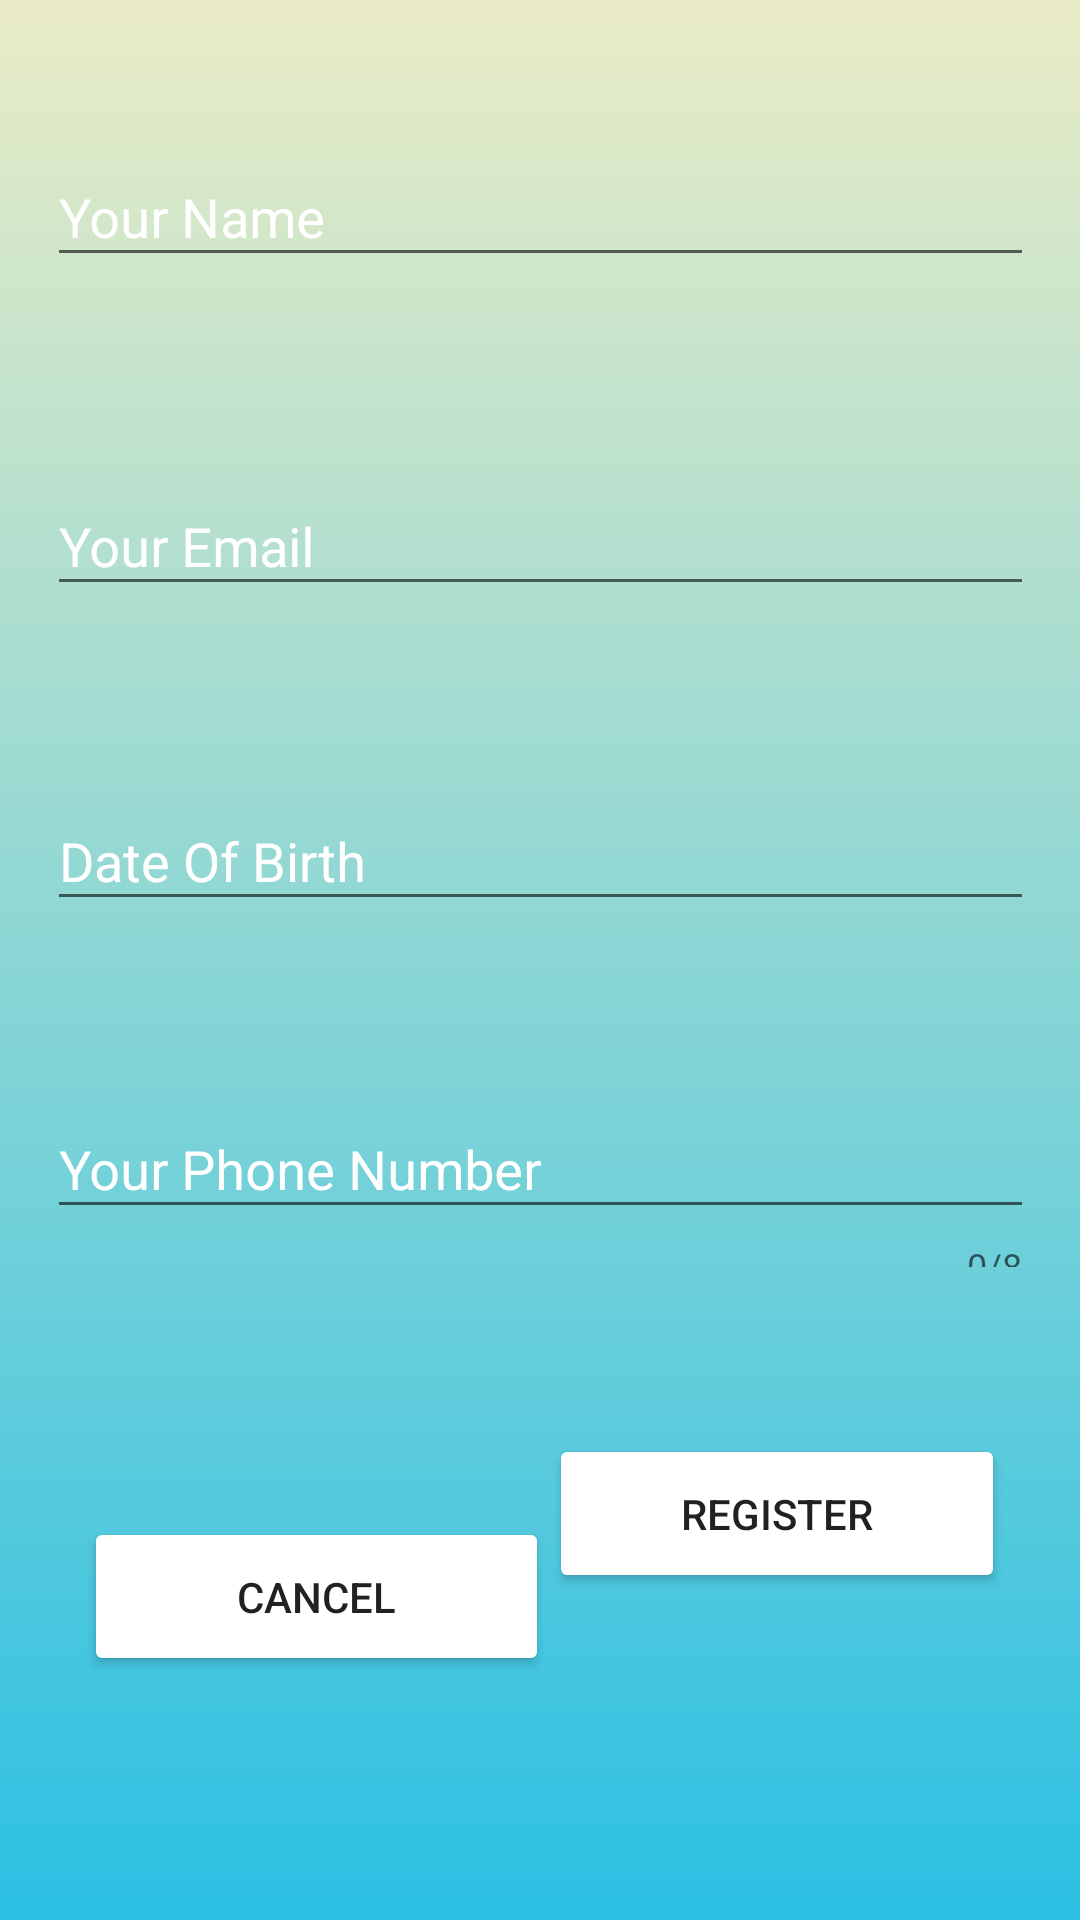

Produce the Android XML layout that renders to this screen, including the resource entries it uses.
<!-- AndroidManifest.xml: application theme AppTheme -->
<!-- res/layout/activity_register.xml -->
<?xml version="1.0" encoding="utf-8"?>
<android.support.constraint.ConstraintLayout xmlns:android="http://schemas.android.com/apk/res/android"
    xmlns:app="http://schemas.android.com/apk/res-auto"
    xmlns:tools="http://schemas.android.com/tools"
    android:layout_width="match_parent"
    android:layout_height="match_parent"
    tools:context=".RegisterActivity"
    android:background="@drawable/gradientselector">


    <Button
        android:id="@+id/button3"
        android:layout_width="152dp"
        android:layout_height="53dp"
        android:layout_marginBottom="8dp"
        android:layout_marginEnd="8dp"
        android:layout_marginStart="8dp"
        android:layout_marginTop="8dp"
        android:backgroundTint="#FFFFFF"
        android:onClick="register"
        android:text="Register"
        app:layout_constraintBottom_toBottomOf="parent"
        app:layout_constraintEnd_toEndOf="parent"
        app:layout_constraintHorizontal_bias="0.912"
        app:layout_constraintStart_toStartOf="parent"
        app:layout_constraintTop_toBottomOf="@+id/textInputLayout"
        app:layout_constraintVertical_bias="0.32" />

    <android.support.design.widget.TextInputLayout
        android:id="@+id/nameInput"
        android:layout_width="329dp"
        android:layout_height="65dp"
        android:layout_marginBottom="8dp"
        android:layout_marginEnd="8dp"
        android:layout_marginStart="8dp"
        android:layout_marginTop="40dp"
        android:textColorHint="#FFFFFF"
        app:layout_constraintBottom_toBottomOf="parent"
        app:layout_constraintEnd_toEndOf="parent"
        app:layout_constraintHorizontal_bias="0.512"
        app:layout_constraintStart_toStartOf="parent"
        app:layout_constraintTop_toTopOf="parent"
        app:layout_constraintVertical_bias="0.0">

        <android.support.design.widget.TextInputEditText
            android:id="@+id/name"
            android:layout_width="match_parent"
            android:layout_height="wrap_content"
            android:hint="Your Name"
            android:visibility="visible" />
    </android.support.design.widget.TextInputLayout>

    <android.support.design.widget.TextInputLayout
        android:id="@+id/emailInput"
        android:layout_width="329dp"
        android:layout_height="64dp"
        android:textColorHint="#FFFFFF"
        android:layout_marginBottom="8dp"
        android:layout_marginTop="8dp"
        app:layout_constraintBottom_toBottomOf="parent"
        app:layout_constraintEnd_toEndOf="parent"
        app:layout_constraintHorizontal_bias="0.509"
        app:layout_constraintStart_toStartOf="parent"
        app:layout_constraintTop_toTopOf="parent"
        app:layout_constraintVertical_bias="0.253">

        <AutoCompleteTextView
            android:id="@+id/email"
            android:layout_width="match_parent"
            android:layout_height="wrap_content"
            android:completionThreshold="1"
            android:focusable="true"
            android:hint="Your Email"
            />

    </android.support.design.widget.TextInputLayout>

    <android.support.design.widget.TextInputLayout
        android:id="@+id/textInputLayout2"
        android:layout_width="329dp"
        android:layout_height="65dp"
        android:layout_marginBottom="8dp"
        android:layout_marginEnd="8dp"
        android:layout_marginStart="8dp"
        android:layout_marginTop="8dp"
        android:clickable="true"
        android:textColorHint="#FFFFFF"
        app:layout_constraintBottom_toBottomOf="parent"
        app:layout_constraintEnd_toEndOf="parent"
        app:layout_constraintHorizontal_bias="0.512"
        app:layout_constraintStart_toStartOf="parent"
        app:layout_constraintTop_toTopOf="parent"
        app:layout_constraintVertical_bias="0.441">

        <android.support.design.widget.TextInputEditText
            android:id="@+id/dob"
            android:layout_width="match_parent"
            android:layout_height="wrap_content"
            android:focusable="false"
            android:focusableInTouchMode="false"
            android:hint="Date Of Birth"
            android:clickable="true"
            android:inputType="date" />
    </android.support.design.widget.TextInputLayout>

    <android.support.design.widget.TextInputLayout
        android:id="@+id/textInputLayout"
        android:layout_width="329dp"
        android:layout_height="65dp"
        android:layout_marginBottom="8dp"
        android:layout_marginEnd="8dp"
        android:layout_marginStart="8dp"
        android:layout_marginTop="8dp"
        android:textColorHint="#FFFFFF"
        app:counterEnabled="true"
        app:counterMaxLength="8"
        app:errorEnabled="true"
        app:errorTextAppearance="@style/errorNotice"
        app:layout_constraintBottom_toBottomOf="parent"
        app:layout_constraintEnd_toEndOf="parent"
        app:layout_constraintStart_toStartOf="parent"
        app:layout_constraintTop_toTopOf="parent"
        app:layout_constraintVertical_bias="0.625">

        <android.support.design.widget.TextInputEditText
            android:id="@+id/phoneNum"
            android:layout_width="match_parent"
            android:layout_height="wrap_content"
            android:hint="Your Phone Number"
            android:inputType="phone" />
    </android.support.design.widget.TextInputLayout>

    <Button
        android:id="@+id/button2"
        android:layout_width="155dp"
        android:layout_height="53dp"
        android:layout_marginBottom="72dp"
        android:layout_marginEnd="8dp"
        android:layout_marginStart="28dp"
        android:layout_marginTop="8dp"
        android:backgroundTint="#FFFFFF"
        android:onClick="cancel"
        android:text="Cancel"
        app:layout_constraintBottom_toBottomOf="parent"
        app:layout_constraintEnd_toEndOf="parent"
        app:layout_constraintHorizontal_bias="0.0"
        app:layout_constraintStart_toStartOf="parent"
        app:layout_constraintTop_toBottomOf="@+id/textInputLayout"
        app:layout_constraintVertical_bias="0.888" />


</android.support.constraint.ConstraintLayout>
<!-- resources referenced by this layout -->
<resources>
  <!-- drawable gradientselector (drawable) -->
  <?xml version="1.0" encoding="utf-8"?>
  <selector xmlns:android="http://schemas.android.com/apk/res/android">
      <item>
          <shape>
              <gradient
                  android:angle="90"
                  android:startColor="#2BC0E4"
                  android:endColor="#EAECC6"
                  android:type="linear"/>
          </shape>
      </item>
  </selector>
  <style name="errorNotice" parent="Theme.AppCompat.Light.NoActionBar">
          <item name="android:textStyle">bold</item>
          <item name="android:textColor">#ffff00</item>
          <item name="android:textSize">20sp</item>
      </style>
  <style name="AppTheme" parent="Theme.AppCompat.Light.DarkActionBar">
          
          <item name="colorPrimary">@color/colorPrimary</item>
          <item name="colorPrimaryDark">@color/colorPrimaryDark</item>
          <item name="colorAccent">@color/colorAccent</item>
  
      </style>
  <!-- not gathered from this repository: default colours our renderer supplied (Android Studio template values) -->
  <color name="colorPrimary">#FF6200EE</color>
  <color name="colorPrimaryDark">#FF3700B3</color>
  <color name="colorAccent">#FF03DAC5</color>
</resources>
